Run: headless pygame with SDL's dummy video driver; simulated clock (each Clock.tick advances the game by its frame time, no real sleeping); random seed 0; keys injected as events and as key.get_pressed() state; no mouse input.
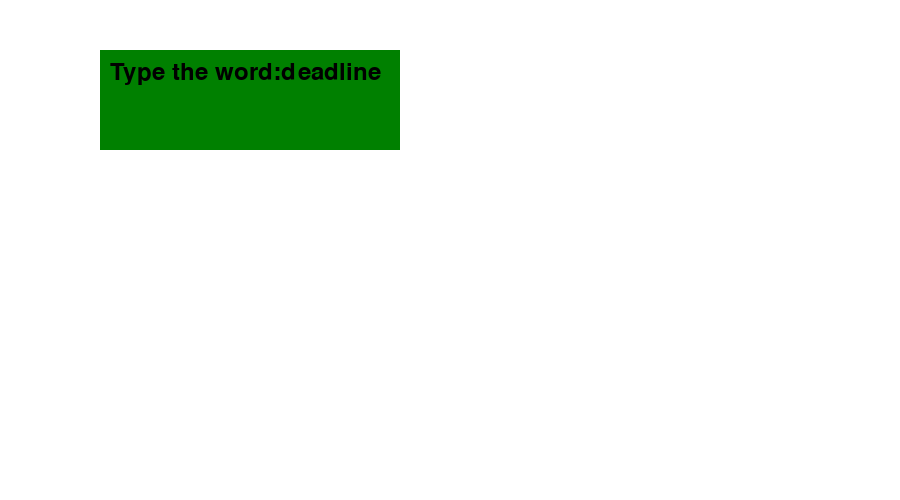
Frame 1 of 4 · flips 1–60 · no input
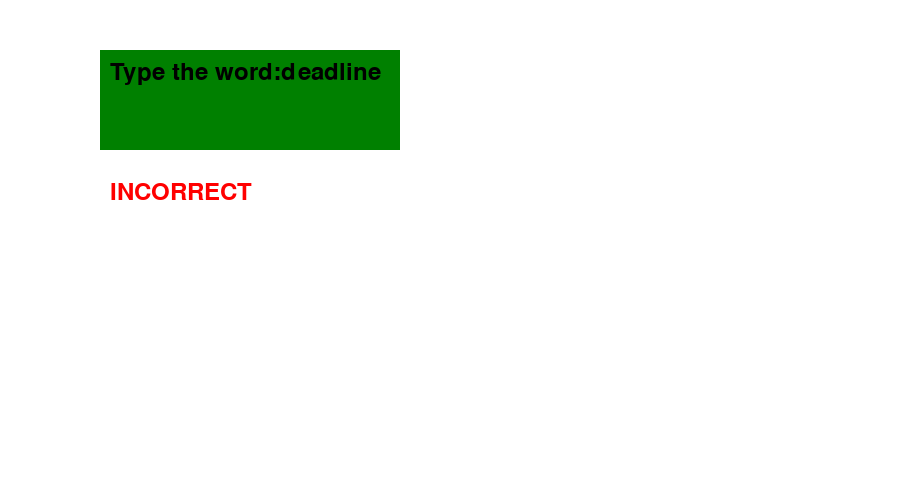
Frame 2 of 4 · flips 61–180 · tapped SPACE, RETURN · held RIGHT (→), D
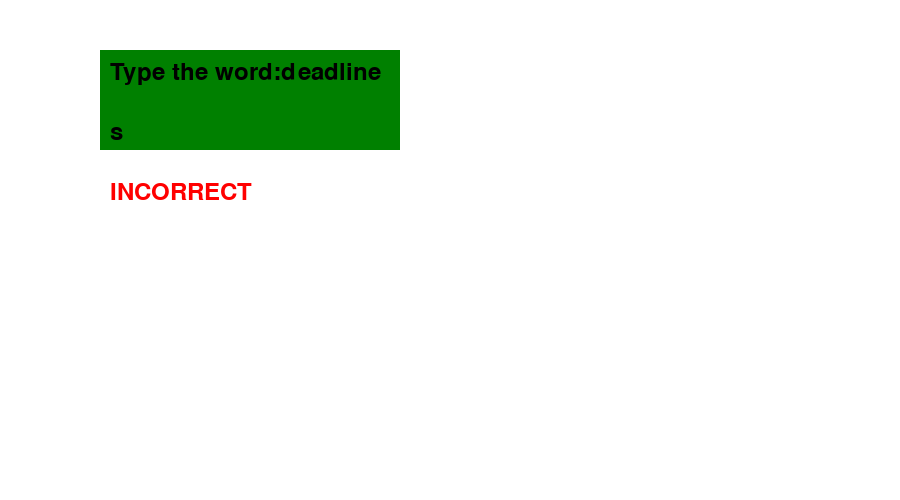
Frame 3 of 4 · flips 181–300 · held DOWN (↓), S
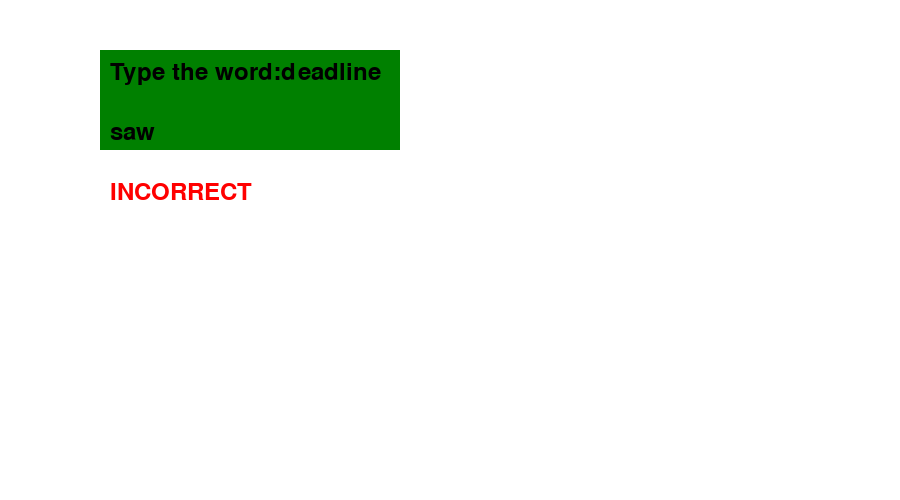
Frame 4 of 4 · flips 301–420 · held LEFT (←), A, UP (↑), W

The pygame program that drew these frames:

import pygame
from pygame.locals import *
import random

pygame.init()

#window display
WIDTH, HEIGHT = 900, 500
WIN = pygame.display.set_mode((WIDTH, HEIGHT))
pygame.display.set_caption("Typing Game")

WHITE = (255, 255, 255)
GREEN = (0, 128, 0)
BLACK = (0, 0, 0)
RED = (255, 0, 0)
FPS = 60
TEXTBOX_WIDTH = 300
TEXTBOX_HEIGHT = 100
word_list = ["assignment", "deadline", "programming"]
FONT = pygame.font.Font(None,36)

target_word = random.choice(word_list)
user_text = ""
feedback_message = ""


def draw_textbox():
    pygame.draw.rect(WIN, GREEN, (100, 50, TEXTBOX_WIDTH, TEXTBOX_HEIGHT))

def draw_text(text, x, y, color):
    text_surface = FONT.render(text, True, color)
    WIN.blit(text_surface,(x, y))

def draw_window():
    WIN.fill((WHITE))
    draw_textbox()
    draw_text(f"Type the word:{target_word}", 110, 60, BLACK)
    draw_text(user_text, 110, 120, BLACK)
    draw_text(feedback_message,110,180, RED)
    pygame.display.update()

#game function
def main():
    global target_word, user_text, feedback_message
    clock = pygame.time.Clock()
    running=True

    while running:
        clock.tick(FPS)
        for event in pygame.event.get():
            if event.type == pygame.QUIT:
                running = False
            elif event.type == pygame.KEYDOWN:
                if event.key == pygame.K_RETURN:
                    if user_text == target_word:
                        feedback_message = "NICE!"
                        target_word= random.choice(word_list)
                        user_text =""
                    else:
                        feedback_message = "INCORRECT"
                        user_text = ""
                        
                elif event.key == pygame.K_BACKSPACE:
                    user_text = user_text[:-1]
                else:
                    user_text += event.unicode

        draw_window()

    pygame.quit()

if __name__== "__main__":
    main()
